The GitHub repository yannmeri/PREPARATION_PLAN contains a labelled image folder "dataset_v3" with 3 categories: clay, loam, sand. Examples follow, each with its label.

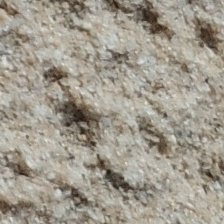
Label: sand

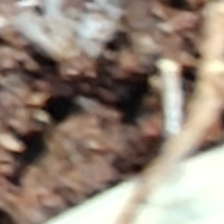
Label: sand

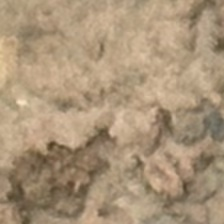
Label: loam

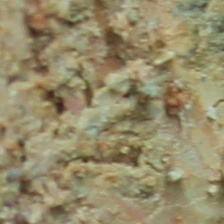
Label: clay

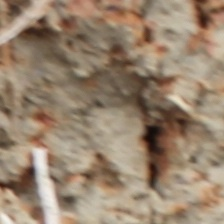
Label: clay

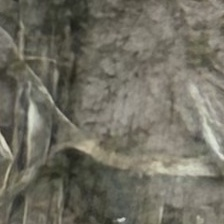
Label: loam
